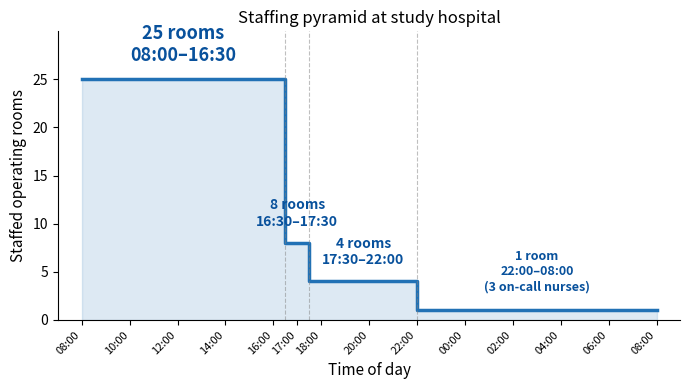

Write the Python code that produced this figure. (Note: this script raises an exception after producing the figure.)
"""
Figures and tables for the BMJ QS overtime paper.
All numbers verified from In-Depth_Analysis_Genk.pdf screenshots:
Tables 24, 25, 20, 33, 35, 37, 38, 39 and Figures 16, 17.
Surgical-room cohort: n=79,352 (18 GO rooms), 7,729 overtime (9.7%).
"""
import matplotlib
matplotlib.use('Agg')
import matplotlib.pyplot as plt
import matplotlib.patches as mpatches
import numpy as np

plt.rcParams.update({
    'font.family': 'sans-serif',
    'font.size': 10,
    'axes.labelsize': 11,
    'axes.titlesize': 12,
    'figure.dpi': 300,
    'savefig.dpi': 300,
    'savefig.bbox': 'tight',
    'figure.facecolor': 'white',
})

OUTDIR = '/home/user/ZOL/paper/bmjqs_v2_overtime/figures'

# =============================================================================
# FIGURE 1 — Staffing pyramid
# =============================================================================
fig, ax = plt.subplots(figsize=(7, 4))

times = [8.0, 16.5, 16.5, 17.5, 17.5, 22.0, 22.0, 32.0]
rooms = [25,  25,   8,    8,    4,    4,    1,    1]

ax.fill_between(times, rooms, step='post', alpha=0.15, color='#2171b5')
ax.step(times, rooms, where='post', linewidth=2.5, color='#2171b5')

labels = [
    (12.25, 26.5, '25 rooms\n08:00–16:30', 13),
    (17.0,  9.5,  '8 rooms\n16:30–17:30', 10),
    (19.75, 5.5,  '4 rooms\n17:30–22:00', 10),
    (27.0,  2.8,  '1 room\n22:00–08:00\n(3 on-call nurses)', 9),
]
for x, y, txt, fs in labels:
    ax.text(x, y, txt, ha='center', va='bottom', fontsize=fs, fontweight='bold',
            color='#08519c')

ax.set_xlim(7, 33)
ax.set_ylim(0, 30)
ax.set_xlabel('Time of day')
ax.set_ylabel('Staffed operating rooms')
ax.set_title('Staffing pyramid at study hospital')

tick_positions = [8, 10, 12, 14, 16, 17, 18, 20, 22, 24, 26, 28, 30, 32]
tick_labels = ['08:00', '10:00', '12:00', '14:00', '16:00', '17:00', '18:00',
               '20:00', '22:00', '00:00', '02:00', '04:00', '06:00', '08:00']
ax.set_xticks(tick_positions)
ax.set_xticklabels(tick_labels, rotation=45, ha='right', fontsize=8)
ax.set_yticks([0, 5, 10, 15, 20, 25])

for boundary in [16.5, 17.5, 22.0]:
    ax.axvline(boundary, color='grey', linestyle='--', linewidth=0.8, alpha=0.5)

ax.spines['top'].set_visible(False)
ax.spines['right'].set_visible(False)
fig.tight_layout()
fig.savefig(f'{OUTDIR}/fig1_staffing_pyramid.png')
fig.savefig(f'{OUTDIR}/fig1_staffing_pyramid.pdf')
plt.close(fig)
print('Figure 1 done.')

# =============================================================================
# FIGURE 2 — Room-level overtime concentration
# Source: Table 25 (In-Depth Analysis pp.30-31), 18 surgical rooms (OR01-OR18)
# Total n = 79,352 cases; campus average overtime = 9.7%
# =============================================================================

rooms_data = [
    ('OR10', 1743, 32.9, 154.2),
    ('OR09', 2637, 16.3, 71.6),
    ('OR13', 3298, 13.7, 61.3),
    ('OR08', 1777, 13.6, 68.5),
    ('OR12', 2884, 13.3, 59.4),
    ('OR05', 4886, 12.3, 54.8),
    ('OR11', 7482, 11.7, 55.1),
    ('OR02', 3502, 11.4, 52.1),
    ('OR04', 4518, 10.7, 57.4),
    ('OR03', 4094, 9.6, 45.0),
    ('OR06', 5217, 9.4, 58.6),
    ('OR16', 4098, 8.9, 36.9),
    ('OR15', 4323, 8.7, 46.6),
    ('OR07', 4658, 6.9, 38.0),
    ('OR17', 5480, 6.8, 44.2),
    ('OR18', 5293, 6.5, 41.6),
    ('OR01', 6577, 5.8, 57.8),
    ('OR14', 6885, 3.5, 31.4),
]

rooms_data.sort(key=lambda x: x[2])
names = [r[0] for r in rooms_data]
ncases = [r[1] for r in rooms_data]
pcts = [r[2] for r in rooms_data]
mean_ot = [r[3] for r in rooms_data]

fig, (ax1, ax2) = plt.subplots(1, 2, figsize=(11, 7), sharey=True,
                                gridspec_kw={'width_ratios': [3, 2], 'wspace': 0.30})

CAMPUS_AVG = 9.7
colors = ['#c6dbef' if p < CAMPUS_AVG else '#6baed6' if p < 15 else '#2171b5' if p < 30 else '#08306b'
          for p in pcts]

y_pos = np.arange(len(names))
ax1.barh(y_pos, pcts, color=colors, edgecolor='white', linewidth=0.5, height=0.7)
ax1.set_yticks(y_pos)
ax1.set_yticklabels(names, fontsize=9)
ax1.set_xlabel('Cases with overtime (%)')
ax1.set_title('A. Overtime rate by room', loc='left', fontweight='bold')
ax1.axvline(CAMPUS_AVG, color='#d62728', linestyle='--', linewidth=1, alpha=0.7)
ax1.text(CAMPUS_AVG + 0.5, 0, f'Hospital average {CAMPUS_AVG}%',
         fontsize=8, color='#d62728', va='center')
ax1.set_xlim(0, 36)

for i, (p, n) in enumerate(zip(pcts, ncases)):
    if p > 1.5:
        ax1.text(p - 0.3, i, f'{p:.1f}%', ha='right', va='center',
                 fontsize=7.5, fontweight='bold', color='white')
    else:
        ax1.text(p + 0.3, i, f'{p:.1f}%', ha='left', va='center',
                 fontsize=7.5, color='#555555')

ax2.barh(y_pos, mean_ot, color=colors, edgecolor='white', linewidth=0.5, height=0.7)
ax2.set_xlabel('Mean overtime (min)')
ax2.set_title('B. Mean overtime duration', loc='left', fontweight='bold')
ax2.set_xlim(0, 175)
for i, (m, n) in enumerate(zip(mean_ot, ncases)):
    if m > 5:
        ax2.text(m + 2, i, f'{m:.0f}', ha='left', va='center', fontsize=7.5, color='#333333')
    ax2.text(170, i, f'n={n:,}', ha='right', va='center', fontsize=7, color='grey')

ax1.spines['top'].set_visible(False)
ax1.spines['right'].set_visible(False)
ax2.spines['top'].set_visible(False)
ax2.spines['right'].set_visible(False)
ax2.tick_params(left=False)

fig.savefig(f'{OUTDIR}/fig2_room_overtime.png')
fig.savefig(f'{OUTDIR}/fig2_room_overtime.pdf')
plt.close(fig)
print('Figure 2 done.')

# =============================================================================
# FIGURE 3 — Shift displacement mechanism
# Source: Table 39 (In-Depth Analysis p.47)
# n=79,352; 4,151 displaced (5.2%); mean start delay 398.3 min;
# mean duration diff -22.3 min; mean overtime 10.4 min.
# =============================================================================
fig, ax = plt.subplots(figsize=(8, 3.5))
ax.set_xlim(0, 10)
ax.set_ylim(0, 5)
ax.axis('off')

ax.text(5, 4.5, 'Shift displacement: the dominant overtime mechanism',
        ha='center', va='center', fontsize=13, fontweight='bold')

boxes = [
    (1.25, 2.5, '4,151', 'cases displaced\ninto a different shift', '5.2% of total'),
    (3.75, 2.5, '398',   'minutes\nmean start delay', '≈ 6h 38min'),
    (6.25, 2.5, '−22',   'minutes\nduration deviation', 'shorter than planned'),
    (8.75, 2.5, '10.4',  'minutes\nmean overtime', 'modest overrun'),
]
for x, y, number, label, subtitle in boxes:
    rect = mpatches.FancyBboxPatch((x - 1.0, y - 1.2), 2.0, 2.4,
                                    boxstyle='round,pad=0.1',
                                    facecolor='#deebf7', edgecolor='#2171b5',
                                    linewidth=1.5)
    ax.add_patch(rect)
    ax.text(x, y + 0.5, number, ha='center', va='center',
            fontsize=20, fontweight='bold', color='#08306b')
    ax.text(x, y - 0.15, label, ha='center', va='center',
            fontsize=8.5, color='#2c3e50', linespacing=1.3)
    ax.text(x, y - 0.85, subtitle, ha='center', va='center',
            fontsize=7.5, color='#7f8c8d', style='italic')

for arrow_x in [(2.5, 2.75), (5.0, 5.25), (7.5, 7.75)]:
    ax.annotate('', xy=(arrow_x[0], 2.5), xytext=(arrow_x[1], 2.5),
                arrowprops=dict(arrowstyle='->', color='#2171b5', lw=1.5))

ax.text(5, 0.6,
        'Displaced cases finish on time or early. They run into a later shift\n'
        'because upstream delays pushed them across the shift boundary.',
        ha='center', va='center', fontsize=9, color='#555555', style='italic',
        bbox=dict(boxstyle='round,pad=0.3', facecolor='#fff9e6',
                  edgecolor='#f0c040', linewidth=1))

fig.tight_layout()
fig.savefig(f'{OUTDIR}/fig3_shift_displacement.png')
fig.savefig(f'{OUTDIR}/fig3_shift_displacement.pdf')
plt.close(fig)
print('Figure 3 done.')

# =============================================================================
# TABLE 1 — Overtime summary by weekday and year
# Sources: Table 24 (overall), Table 20 (weekday n), Figure 16 (weekday %),
# Figure 17 (year %).
# =============================================================================
print('\n' + '='*80)
print('TABLE 1 — Overtime summary by weekday and year (n=79,352)')
print('='*80)

# Weekday n from Table 20; OT% from Figure 16; mean OT from Figure 19;
# n_overtime calculated as n*pct
weekday = [
    ('Monday',     14232, 9.8, 58.5),
    ('Tuesday',    14750, 9.6, 60.1),
    ('Wednesday',  15814, 9.5, 59.7),
    ('Thursday',   15844, 8.8, 60.5),
    ('Friday',     15615, 9.9, 62.4),
    ('Saturday',    1654, 16.8, 63.4),
    ('Sunday',      1443, 15.5, 59.1),
]

print(f'\n{"Day":<12} {"n cases":>10} {"n overtime":>12} {"OT rate":>10} {"Mean OT":>10}')
print('-' * 60)
total_n = 0
total_ot = 0
for day, n, pct, mean in weekday:
    ot = round(n * pct / 100)
    print(f'{day:<12} {n:>10,} {ot:>12,} {pct:>9.1f}% {mean:>9.1f}')
    total_n += n
    total_ot += ot
print('-' * 60)
print(f'{"Total":<12} {total_n:>10,} {7729:>12,} {9.7:>9.1f}% {60.3:>9.1f}')

# Year from Figure 17
year = [
    ('2022',     10.0),
    ('2023',     10.0),
    ('2024',      9.7),
    ('2025*',     8.6),
]
print(f'\n{"Year":<12} {"OT rate":>10}')
print('-' * 25)
for yr, pct in year:
    print(f'{yr:<12} {pct:>9.1f}%')
print('-' * 25)
print(f'{"All years":<12} {9.7:>9.1f}%')
print('* 2025 data through May only.')

print(f'\nOverall (Table 24): n=79,352, overtime=7,729 (9.7%), '
      f'mean=60.3 min, median=39 min, P95=197 min')

# =============================================================================
# TABLE 2 — Urgent vs elective overtime and overlap
# Sources: Tables 33, 35, 37, 38
# =============================================================================
print('\n' + '='*80)
print('TABLE 2 — Urgent vs elective overtime and overlap')
print('='*80)

print('\nPanel A. Volume and overtime by urgency (Tables 33, 35)')
print(f'{"Urgency":<15} {"n":>10} {"Share":>8} {"After-hrs":>12} {"AH rate":>10} {"Mean OT":>10} {"P95 OT":>10}')
print('-' * 80)
print(f'{"Elective":<15} {"67,736":>10} {"85.4%":>8} {"5,620":>12} {"8.3%":>10} {"5 min":>10} {"29 min":>10}')
print(f'{"Non-elective":<15} {"11,616":>10} {"14.6%":>8} {"2,109":>12} {"18.2%":>10} {"10.7 min":>10} {"69 min":>10}')
print(f'{"Total":<15} {"79,352":>10} {"100%":>8} {"7,729":>12} {"9.7%":>10} {"—":>10} {"—":>10}')

print('\nPanel B. Urgent-elective overlap in the same room (Tables 37, 38)')
print(f'{"Days with overlap":<35} 858 / 1,247 (68.8%)')
print(f'{"Highest-burden room (OR11)":<35} 475 events affecting 15.2% of its elective cases')
print(f'{"Median start delay at OR11":<35} 28 min (no overlap) vs 60 min (overlap)')

# =============================================================================
# SUPPLEMENTARY TABLE S1 — CV by planned-duration bucket
# Source: Table 13, p.13 (unchanged — refers to full Genk dataset)
# =============================================================================
print('\n' + '='*80)
print('TABLE S1 — Coefficient of variation by planned-duration bucket')
print('='*80)
print(f'\n{"Duration bucket":<18} {"n":>10} {"CV (observed)":>16} {"CV (planning dev)":>20}')
print('-' * 65)
for bucket, n, cv_obs, cv_plan in [
    ('<30 min',    19511, 0.61, 1.25),
    ('31-60 min',  28674, 0.46, 1.07),
    ('61-90 min',  19921, 0.36, 1.06),
    ('91-180 min', 20592, 0.35, 0.91),
    ('>180 min',    7343, 0.42, 1.86),
]:
    print(f'{bucket:<18} {n:>10,} {cv_obs:>16.2f} {cv_plan:>20.2f}')

# =============================================================================
# SUPPLEMENTARY TABLE S2 — Start-time deviation by room (FCOTS contrast)
# Source: Table 21 (start-time per OR) + Table 25 (overtime per OR)
# Demonstrates the inverse relationship between punctuality and overtime
# inside the surgical cohort.
# =============================================================================
print('\n' + '='*80)
print('TABLE S2 — Start-time deviation by room vs overtime')
print('='*80)

# (room, n, late_pct, mean_delay, ot_pct) — joined from Tables 21 and 25
rooms_join = [
    ('OR11', 7482, 82.4, 319.1, 11.7),
    ('OR14', 6885, 78.7,  37.3,  3.5),
    ('OR01', 6577, 75.1,  38.0,  5.8),
    ('OR08', 1777, 71.9,  44.9, 13.6),
    ('OR02', 3502, 70.3,  42.2, 11.4),
    ('OR07', 4658, 70.0,  43.5,  6.9),
    ('OR05', 4886, 68.3,  54.3, 12.3),
    ('OR03', 4094, 65.9,  44.6,  9.6),
    ('OR09', 2637, 64.5,  48.9, 16.3),
    ('OR04', 4518, 63.5,  49.4, 10.7),
    ('OR15', 4323, 63.1,  40.5,  8.7),
    ('OR16', 4098, 62.6,  35.0,  8.9),
    ('OR18', 5293, 62.3,  36.9,  6.5),
    ('OR17', 5480, 61.8,  38.4,  6.8),
    ('OR06', 5217, 61.7,  42.1,  9.4),
    ('OR12', 2884, 54.5,  48.3, 13.3),
    ('OR13', 3298, 53.7,  48.6, 13.7),
    ('OR10', 1743, 46.1,  63.2, 32.9),
]
print(f'\n{"Room":<8} {"n":>8} {"Late starts %":>15} {"Mean delay":>12} {"Overtime %":>12}')
print('-' * 60)
for r, n, late, delay, ot in rooms_join:
    print(f'{r:<8} {n:>8,} {late:>14.1f}% {delay:>11.1f} {ot:>11.1f}%')

print('\nKey contrast:')
print('  OR10: 46.1% late starts (best punctuality) — 32.9% overtime (worst)')
print('  OR14: 78.7% late starts (2nd worst punctuality) — 3.5% overtime (best)')
print('  OR11: 82.4% late starts (worst, 319 min mean delay) — 11.7% overtime (mid-pack)')

# =============================================================================
# RENDERED TABLE 1 — Overtime summary by weekday and calendar year (MERGED)
# Single table with two strata (weekday, year) plus an overall total row.
# Per-year case counts for the surgical cohort: 2022=22,133, 2023=23,575,
# 2024=23,738, 2025*=9,906 (sum = 79,352); n overtime = round(n x rate).
# =============================================================================
fig, ax = plt.subplots(figsize=(8.5, 6))
ax.axis('off')
ax.set_title('Table 1. Overtime summary by weekday and calendar year',
             loc='left', fontweight='bold', fontsize=12, pad=10)

header = ['Stratum', 'n cases', 'n overtime', 'OT rate (%)', 'Mean OT (min)']
rows = [
    ['By weekday',  '',       '',      '',     ''],
    ['Monday',      '14,232', '1,395',  '9.8', '58.5'],
    ['Tuesday',     '14,750', '1,416',  '9.6', '60.1'],
    ['Wednesday',   '15,814', '1,502',  '9.5', '59.7'],
    ['Thursday',    '15,844', '1,394',  '8.8', '60.5'],
    ['Friday',      '15,615', '1,546',  '9.9', '62.4'],
    ['Saturday',     '1,654',   '278', '16.8', '63.4'],
    ['Sunday',       '1,443',   '224', '15.5', '59.1'],
    ['By calendar year', '',   '',      '',     ''],
    ['2022',        '22,133', '2,213', '10.0', '61.8'],
    ['2023',        '23,575', '2,358', '10.0', '58.8'],
    ['2024',        '23,738', '2,303',  '9.7', '61.3'],
    ['2025*',        '9,906',   '852',  '8.6', '58.2'],
    ['Total (all cases)', '79,352', '7,729', '9.7', '60.3'],
]

t1 = ax.table(cellText=rows, colLabels=header, loc='center', cellLoc='center')
t1.auto_set_font_size(False)
t1.set_fontsize(9)
t1.scale(1, 1.3)

# Header styling
for j in range(len(header)):
    t1[(0, j)].set_facecolor('#2171b5')
    t1[(0, j)].set_text_props(color='white', fontweight='bold')

# Section-header rows (1-indexed including the colLabels row at 0)
section_rows = [1, 9]   # 'By weekday', 'By calendar year'
for r in section_rows:
    for j in range(len(header)):
        t1[(r, j)].set_facecolor('#c6dbef')
        t1[(r, j)].set_text_props(fontweight='bold', ha='left' if j == 0 else 'center')

# Total row (last data row)
total_row = len(rows)
for j in range(len(header)):
    t1[(total_row, j)].set_facecolor('#deebf7')
    t1[(total_row, j)].set_text_props(fontweight='bold')

fig.text(0.5, 0.04,
         '* 2025 partial (Jan–May). Per-year case counts sum to the 79,352-case surgical cohort; '
         'overtime counts are rounded. Source: In-Depth Analysis Tables 20, 24; Figures 16, 17, 19, 20.',
         ha='center', fontsize=8, style='italic', color='#666666', wrap=True)
fig.tight_layout(rect=[0, 0.06, 1, 1])
fig.savefig(f'{OUTDIR}/table1_overtime_summary.png')
fig.savefig(f'{OUTDIR}/table1_overtime_summary.pdf')
plt.close(fig)
print('Table 1 rendered (merged single table).')

# =============================================================================
# RENDERED TABLE 2 — Urgent vs elective overtime and overlap
# =============================================================================
fig, axes = plt.subplots(2, 1, figsize=(8.5, 4.2),
                          gridspec_kw={'height_ratios': [3, 2]})

ax = axes[0]
ax.axis('off')
ax.set_title('Table 2A. Volume and overtime by urgency', loc='left',
             fontweight='bold', fontsize=11, pad=8)
header_a = ['Urgency', 'n', 'Share', 'After-hours n', 'AH rate', 'Mean OT (min)', 'P95 OT (min)']
rows_a = [
    ['Elective',     '67,736', '85.4%', '5,620',  '8.3%',  '5',    '29'],
    ['Non-elective', '11,616', '14.6%', '2,109', '18.2%', '10.7',  '69'],
    ['Total',        '79,352', '100%',  '7,729',  '9.7%',  '—',    '—'],
]
ta = ax.table(cellText=rows_a, colLabels=header_a, loc='center', cellLoc='center')
ta.auto_set_font_size(False)
ta.set_fontsize(9)
ta.scale(1, 1.35)
for j in range(len(header_a)):
    ta[(0, j)].set_facecolor('#2171b5')
    ta[(0, j)].set_text_props(color='white', fontweight='bold')
for j in range(len(header_a)):
    ta[(3, j)].set_facecolor('#deebf7')
    ta[(3, j)].set_text_props(fontweight='bold')

ax = axes[1]
ax.axis('off')
ax.set_title('Table 2B. Urgent–elective overlap in the same room',
             loc='left', fontweight='bold', fontsize=11, pad=8)
header_b = ['Metric', 'Value']
rows_b = [
    ['Days with at least one overlap',          '858 of 1,247 (68.8%)'],
    ['Highest-burden room (OR11)',              '475 events; 15.2% of its elective cases'],
    ['Median start delay at OR11 (no overlap)', '28 min'],
    ['Median start delay at OR11 (overlap)',    '60 min'],
]
tb = ax.table(cellText=rows_b, colLabels=header_b, loc='center', cellLoc='left',
              colWidths=[0.55, 0.45])
tb.auto_set_font_size(False)
tb.set_fontsize(9)
tb.scale(1, 1.35)
for j in range(len(header_b)):
    tb[(0, j)].set_facecolor('#2171b5')
    tb[(0, j)].set_text_props(color='white', fontweight='bold')

fig.text(0.5, 0.01,
         'Source: In-Depth Analysis Tables 33, 35, 37, 38.',
         ha='center', fontsize=8, style='italic', color='#666666')
fig.tight_layout(rect=[0, 0.03, 1, 1])
fig.savefig(f'{OUTDIR}/table2_urgent_overlap.png')
fig.savefig(f'{OUTDIR}/table2_urgent_overlap.pdf')
plt.close(fig)
print('Table 2 rendered.')

# =============================================================================
# FIGURE S1 — Idle-time distribution between consecutive cases
# Source: Table 40 + Figure 31 (approximate bin heights)
# =============================================================================
fig, ax = plt.subplots(figsize=(7, 4))
bins = ['0–5', '5–10', '10–15', '15–20', '20–25', '25–30',
        '30–35', '35–40', '40–45', '45–50', '50–55', '55–60']
counts = [9000, 13000, 4500, 1500, 800, 400, 200, 150, 100, 80, 60, 50]
colors_s1 = ['#2171b5'] * len(bins)
ax.bar(bins, counts, color=colors_s1, edgecolor='white', linewidth=0.5)
ax.set_xlabel('Idle time between consecutive cases (minutes)')
ax.set_ylabel('Number of transitions')
ax.set_title('Figure S1. Idle time between consecutive cases',
             loc='left', fontweight='bold', fontsize=11)
ax.tick_params(axis='x', rotation=0, labelsize=8)
ax.spines['top'].set_visible(False)
ax.spines['right'].set_visible(False)
ax.text(0.98, 0.92,
        'Mean 9.9 min · Median 8 min\nP95 25 min · P99 42 min',
        transform=ax.transAxes, ha='right', va='top', fontsize=9,
        bbox=dict(boxstyle='round,pad=0.4', facecolor='#fff9e6',
                  edgecolor='#f0c040'))
fig.tight_layout()
fig.savefig(f'{OUTDIR}/figS1_idle_time.png')
fig.savefig(f'{OUTDIR}/figS1_idle_time.pdf')
plt.close(fig)
print('Figure S1 done.')

# =============================================================================
# FIGURE S2 — End-time distribution of overtime cases
# Source: In-Depth Figure 18 (approximate bin heights)
# =============================================================================
fig, ax = plt.subplots(figsize=(8, 4))
hours = ['16:30', '17:30', '18:30', '19:30', '20:30', '21:30',
         '22:30', '23:30', '00:30', '01:30', '02:30', '03:30',
         '04:30', '05:30', '06:30', '07:30']
case_counts = [2700, 1600, 850, 450, 280, 200, 380, 300, 220, 120, 60, 40, 30, 20, 30, 60]
ax.bar(hours, case_counts, color='#2171b5', edgecolor='white', linewidth=0.5)
ax.set_xlabel('End time of surgery')
ax.set_ylabel('Number of overtime cases')
ax.set_title('Figure S1. Timing of overtime case completions',
             loc='left', fontweight='bold', fontsize=11)
ax.tick_params(axis='x', rotation=45, labelsize=8)
ax.spines['top'].set_visible(False)
ax.spines['right'].set_visible(False)
ax.axvspan(-0.5, 0.5, alpha=0.15, color='#d62728')
ax.text(0, 2900, 'Day-shift\nspillover', ha='center', fontsize=8,
        color='#d62728', fontweight='bold')
fig.tight_layout()
fig.savefig(f'{OUTDIR}/figS2_end_time_distribution.png')
fig.savefig(f'{OUTDIR}/figS2_end_time_distribution.pdf')
plt.close(fig)
print('Figure S2 done.')

# =============================================================================
# RENDERED TABLE S2 — Per-room start-time deviation vs overtime (FCOTS contrast)
# =============================================================================
fig, ax = plt.subplots(figsize=(8.5, 7))
ax.axis('off')
ax.set_title('Table S2. Per-room start-time deviation vs overtime rate',
             loc='left', fontweight='bold', fontsize=11, pad=8)
header_s2 = ['Room', 'n', 'Late starts (%)', 'Mean delay (min)', 'Overtime (%)']
rooms_join = [
    ('OR11', 7482, 82.4, 319.1, 11.7),
    ('OR14', 6885, 78.7,  37.3,  3.5),
    ('OR01', 6577, 75.1,  38.0,  5.8),
    ('OR08', 1777, 71.9,  44.9, 13.6),
    ('OR02', 3502, 70.3,  42.2, 11.4),
    ('OR07', 4658, 70.0,  43.5,  6.9),
    ('OR05', 4886, 68.3,  54.3, 12.3),
    ('OR03', 4094, 65.9,  44.6,  9.6),
    ('OR09', 2637, 64.5,  48.9, 16.3),
    ('OR04', 4518, 63.5,  49.4, 10.7),
    ('OR15', 4323, 63.1,  40.5,  8.7),
    ('OR16', 4098, 62.6,  35.0,  8.9),
    ('OR18', 5293, 62.3,  36.9,  6.5),
    ('OR17', 5480, 61.8,  38.4,  6.8),
    ('OR06', 5217, 61.7,  42.1,  9.4),
    ('OR12', 2884, 54.5,  48.3, 13.3),
    ('OR13', 3298, 53.7,  48.6, 13.7),
    ('OR10', 1743, 46.1,  63.2, 32.9),
]
rows_s2 = [[r, f'{n:,}', f'{l:.1f}', f'{d:.1f}', f'{o:.1f}']
           for r, n, l, d, o in rooms_join]
ts2 = ax.table(cellText=rows_s2, colLabels=header_s2, loc='center', cellLoc='center')
ts2.auto_set_font_size(False)
ts2.set_fontsize(9)
ts2.scale(1, 1.25)
for j in range(len(header_s2)):
    ts2[(0, j)].set_facecolor('#2171b5')
    ts2[(0, j)].set_text_props(color='white', fontweight='bold')
go10_row = next(i for i, (r, *_) in enumerate(rooms_join) if r == 'OR10') + 1
go14_row = next(i for i, (r, *_) in enumerate(rooms_join) if r == 'OR14') + 1
go11_row = next(i for i, (r, *_) in enumerate(rooms_join) if r == 'OR11') + 1
for j in range(len(header_s2)):
    ts2[(go10_row, j)].set_facecolor('#fee5d9')
    ts2[(go14_row, j)].set_facecolor('#deebf7')
    ts2[(go11_row, j)].set_facecolor('#fff9e6')

fig.text(0.5, 0.015,
         'OR10 (orange): best punctuality, worst overtime. '
         'OR14 (blue): worst punctuality, best overtime. '
         'OR11 (yellow): worst delay, mid-pack overtime.',
         ha='center', fontsize=8, style='italic', color='#444444')
fig.tight_layout(rect=[0, 0.04, 1, 1])
fig.savefig(f'{OUTDIR}/tableS2_starttime_vs_overtime.png')
fig.savefig(f'{OUTDIR}/tableS2_starttime_vs_overtime.pdf')
plt.close(fig)
print('Table S2 rendered.')

print('\nAll figures saved to:', OUTDIR)
